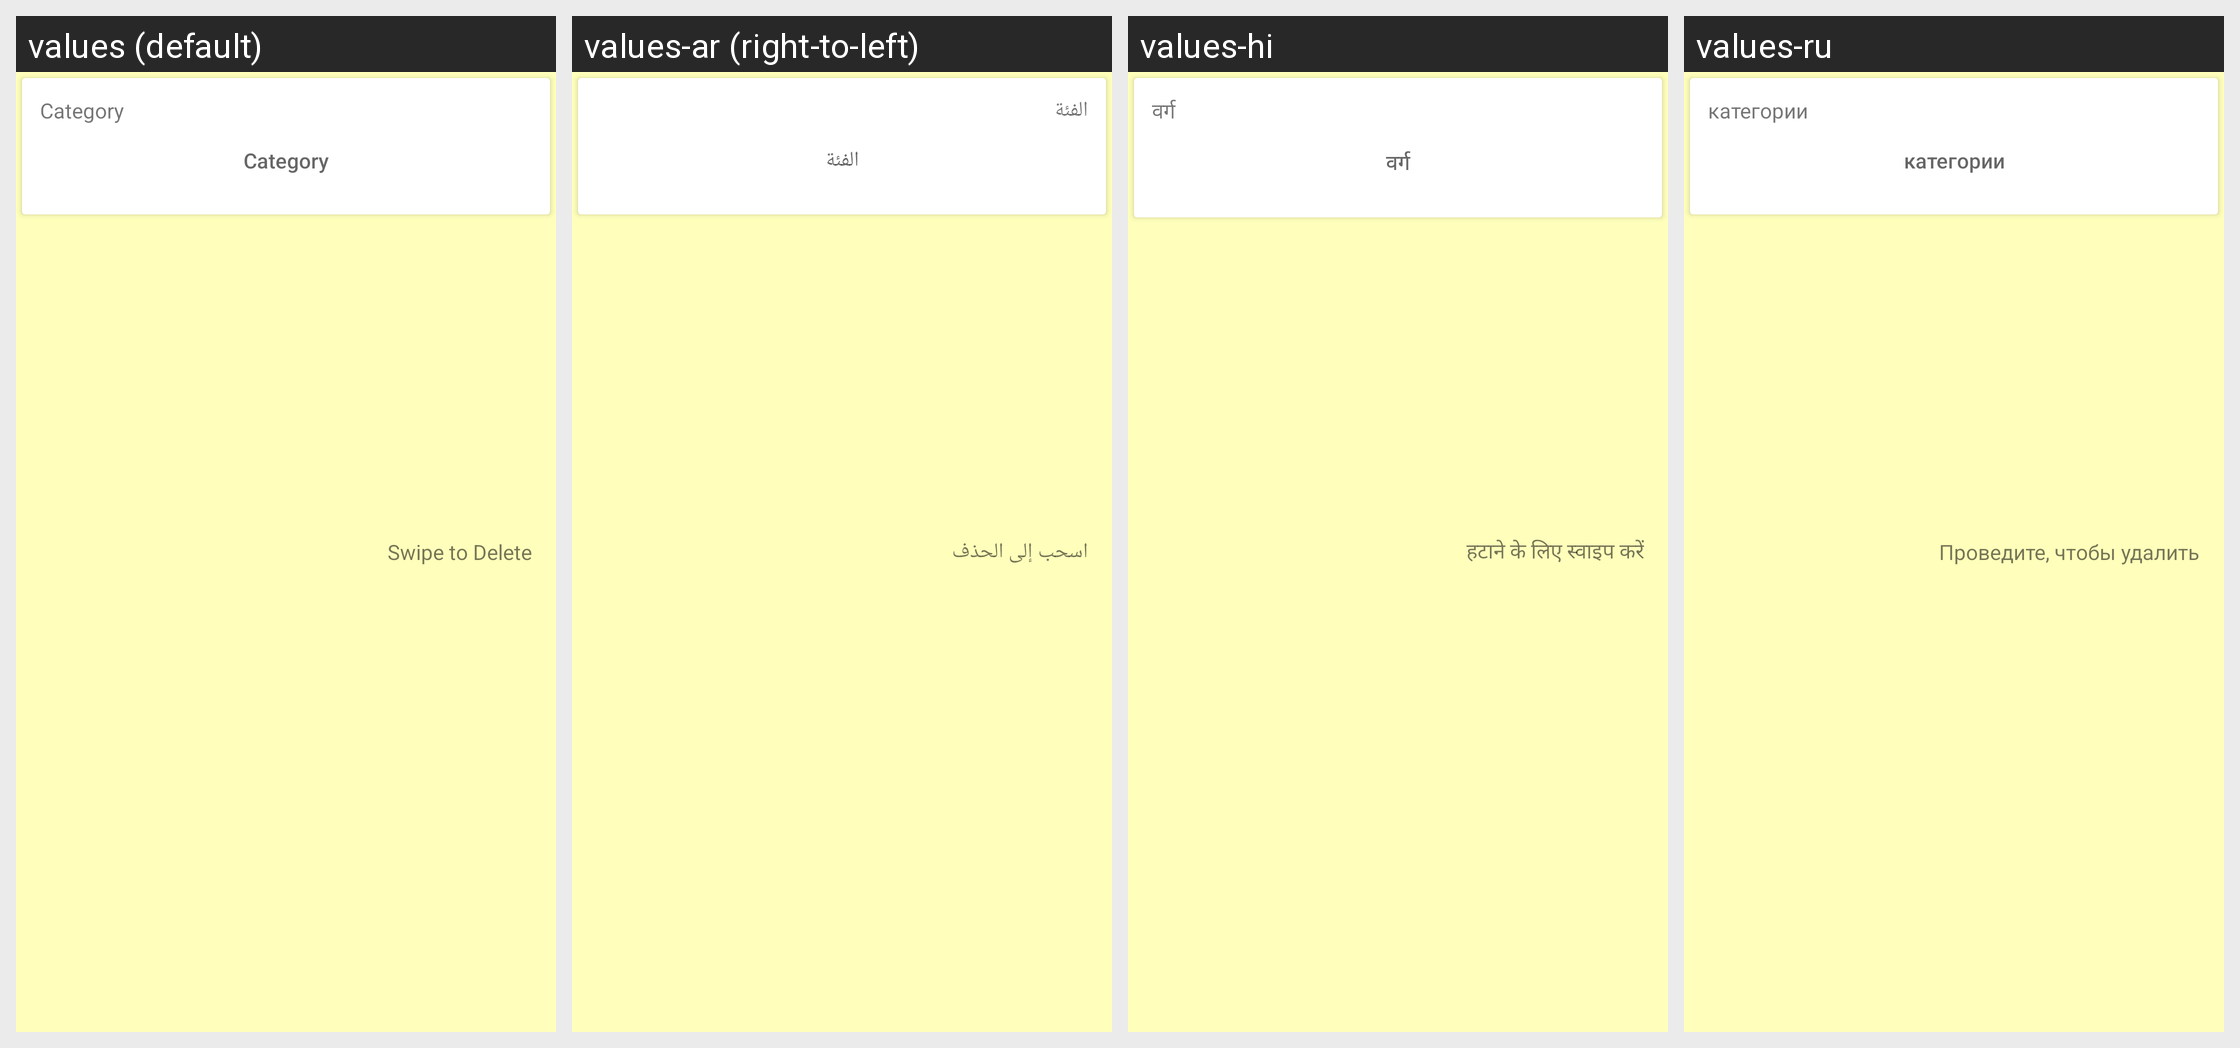

Strings drawn on this Android screen and how each of the app's shown locales translates them:
Android screen res/layout/card_category.xml rendered under 4 locales, left to right: values (default), values-ar (right-to-left), values-hi, values-ru. Device: Nexus 5 (rendered at 1080×1920; each locale shown at half size, 540×960, under a caption strip naming it); theme MyMaterialTheme.Base.
Other locales in the repository, not shown: values-es, values-fr, values-in, values-it, values-ja, values-ko, values-pl, values-pt, values-tr, values-vi-rVN.
Strings drawn on this screen, with the default value and each locale's value (text and hints the layout hard-codes, and strings that could not be matched under every locale, appear in the picture but are not listed):

category
  values: Category
  values-ar: الفئة
  values-hi: वर्ग
  values-ru: категории

swipe_to_delete
  values: Swipe to Delete
  values-ar: اسحب إلى الحذف
  values-hi: हटाने के लिए स्वाइप करें
  values-ru: Проведите, чтобы удалить
